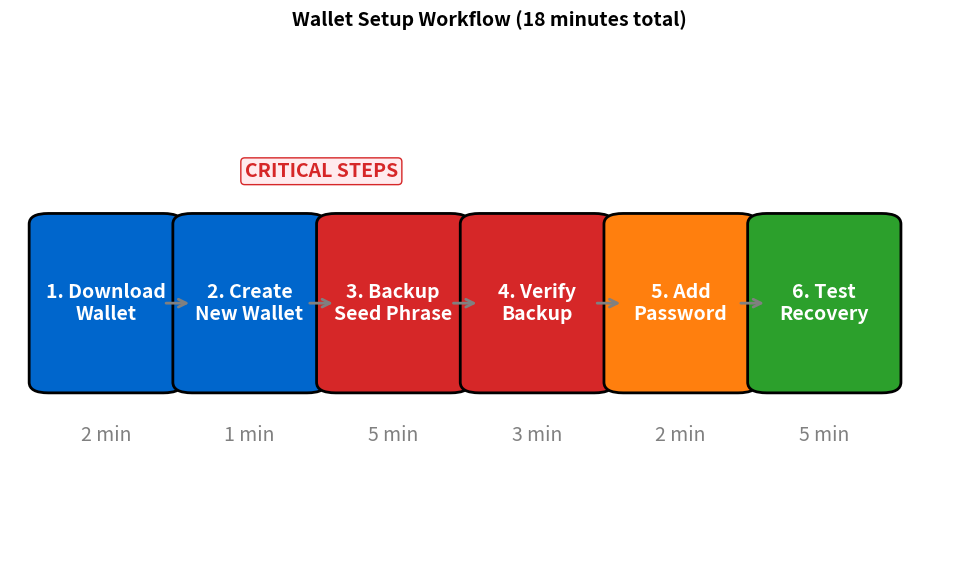

Source code (Python): (Note: this script raises an exception after producing the figure.)
"""
Wallet Setup Workflow
Step-by-step process
"""

import matplotlib.pyplot as plt
import matplotlib.patches as mpatches
from pathlib import Path

CHART_METADATA = {
    'title': 'Setup Workflow',
    'url': 'https://github.com/Digital-AI-Finance/Blockchain_Crypto/tree/main/Module_A_Blockchain_Foundations/L08_Lab_Wallet_Setup/charts/03_setup_workflow'
}

plt.rcParams.update({
    'font.size': 14,
    'axes.labelsize': 14,
    'axes.titlesize': 16,
    'xtick.labelsize': 12,
    'ytick.labelsize': 12,
    'legend.fontsize': 12,
    'figure.figsize': (10, 6),
    'figure.dpi': 150
})

MLPURPLE = '#3333B2'
MLBLUE = '#0066CC'
MLORANGE = '#FF7F0E'
MLGREEN = '#2CA02C'
MLRED = '#D62728'

fig, ax = plt.subplots(figsize=(10, 6))

# Workflow steps
steps = ['1. Download\nWallet', '2. Create\nNew Wallet', '3. Backup\nSeed Phrase',
         '4. Verify\nBackup', '5. Add\nPassword', '6. Test\nRecovery']
x_positions = [0.1, 0.25, 0.4, 0.55, 0.7, 0.85]
colors = [MLBLUE, MLBLUE, MLRED, MLRED, MLORANGE, MLGREEN]

for i, (x, step, color) in enumerate(zip(x_positions, steps, colors)):
    rect = mpatches.FancyBboxPatch((x - 0.06, 0.35), 0.12, 0.3,
                                    boxstyle="round,pad=0.02",
                                    facecolor=color, edgecolor='black', linewidth=2)
    ax.add_patch(rect)
    ax.text(x, 0.5, step, ha='center', va='center', fontsize=14, fontweight='bold', color='white')

    if i < len(steps) - 1:
        ax.annotate('', xy=(x_positions[i+1] - 0.06, 0.5), xytext=(x + 0.06, 0.5),
                   arrowprops=dict(arrowstyle='->', color='gray', lw=2))

# Time estimates
times = ['2 min', '1 min', '5 min', '3 min', '2 min', '5 min']
for x, time in zip(x_positions, times):
    ax.text(x, 0.25, time, ha='center', va='center', fontsize=14, color='gray')

# Importance labels
ax.text(0.325, 0.75, 'CRITICAL STEPS', ha='center', va='center', fontsize=14,
        fontweight='bold', color=MLRED,
        bbox=dict(boxstyle='round,pad=0.2', facecolor='#FFEBEE', edgecolor=MLRED))

ax.set_xlim(0, 1)
ax.set_ylim(0, 1)
ax.axis('off')

ax.set_title('Wallet Setup Workflow (18 minutes total)', fontweight='bold', fontsize=14, pad=10)

plt.tight_layout()
output_path = Path(__file__).parent / 'chart.pdf'
plt.savefig(output_path, bbox_inches='tight', dpi=300)
print(f"Chart saved to: {output_path.absolute()}")
plt.close()
